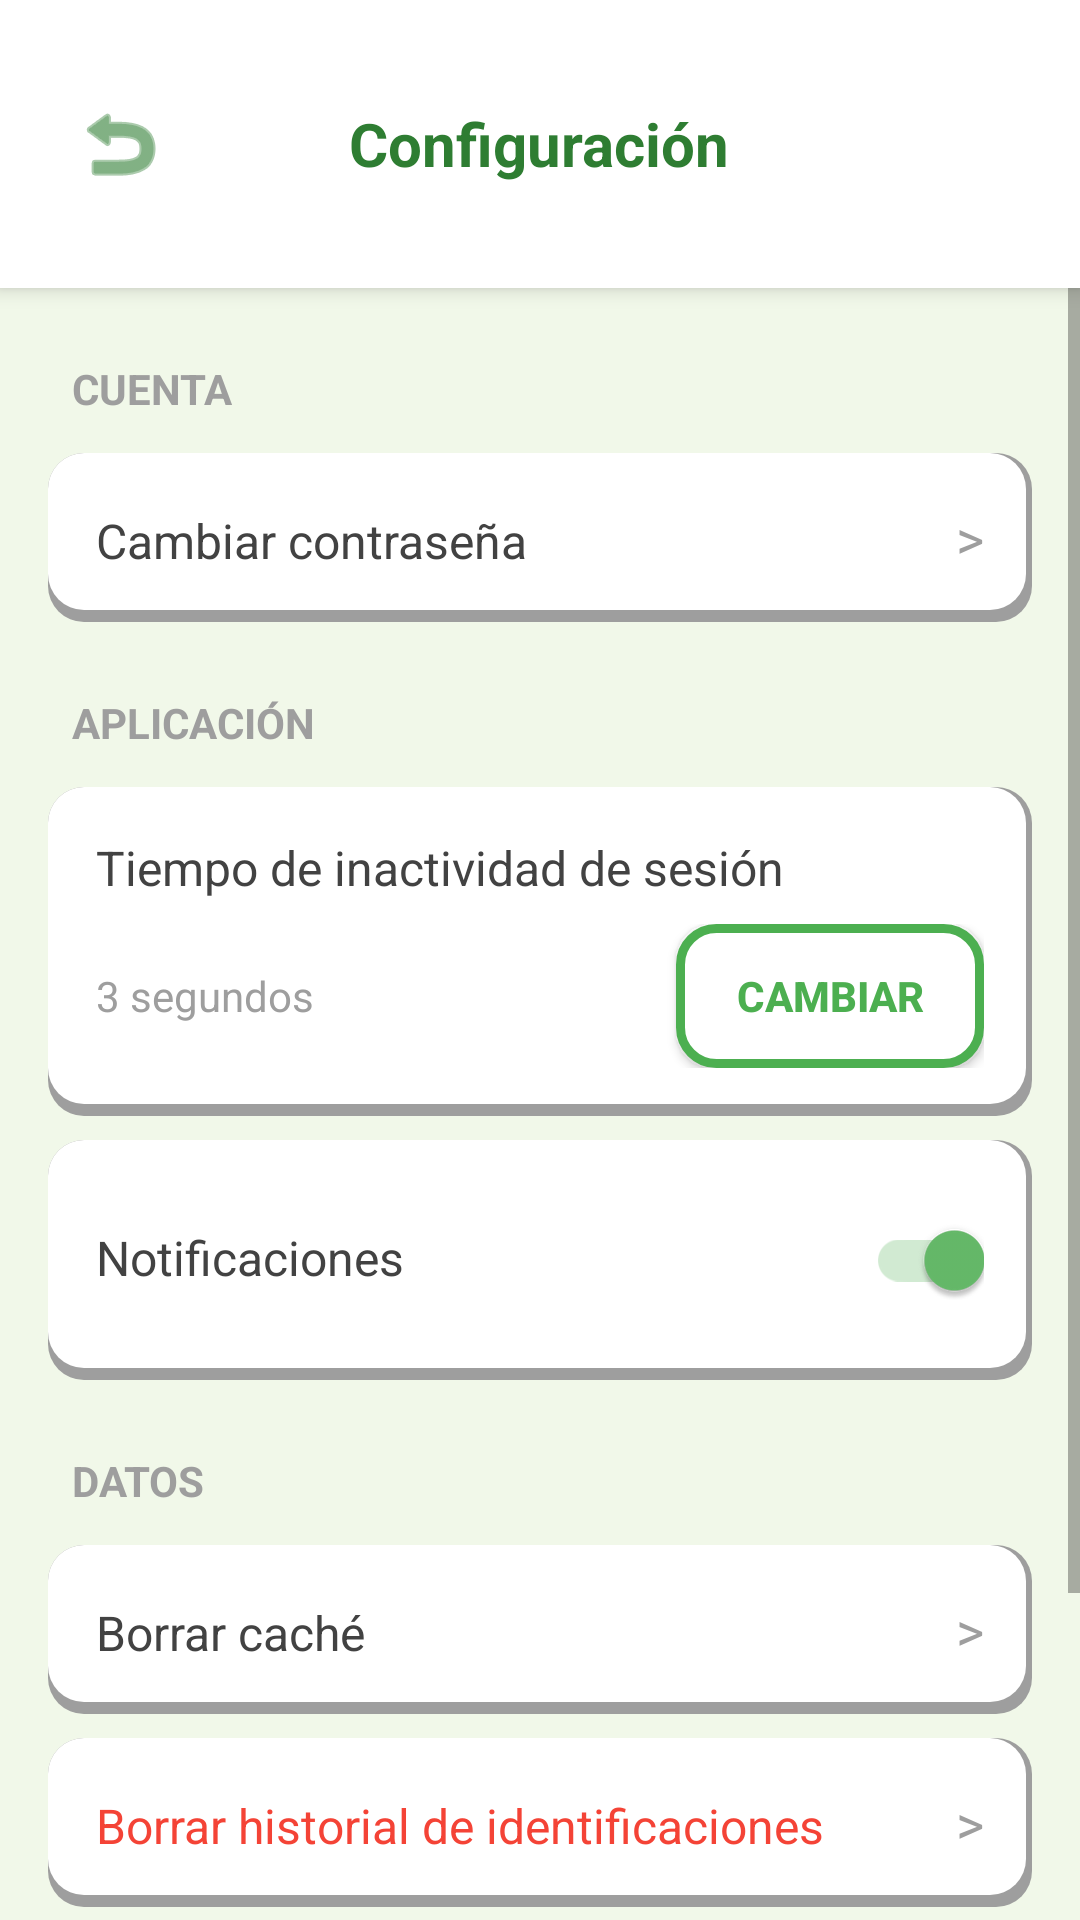

Android layout source for this screen:
<!-- AndroidManifest.xml: application theme Theme.PlantasMedicinales -->
<!-- res/layout/activity_settings.xml -->
<?xml version="1.0" encoding="utf-8"?>
<LinearLayout xmlns:android="http://schemas.android.com/apk/res/android"
    android:layout_width="match_parent"
    android:layout_height="match_parent"
    android:orientation="vertical"
    android:background="@color/green_light_bg">

    <RelativeLayout
        android:layout_width="match_parent"
        android:layout_height="wrap_content"
        android:background="@color/white"
        android:elevation="4dp"
        android:paddingTop="32dp"
        android:paddingBottom="16dp"
        android:paddingStart="16dp"
        android:paddingEnd="16dp">

        <ImageButton
            android:id="@+id/btnBack"
            android:layout_width="48dp"
            android:layout_height="48dp"
            android:layout_alignParentStart="true"
            android:layout_centerVertical="true"
            android:src="@android:drawable/ic_menu_revert"
            android:background="?attr/selectableItemBackgroundBorderless"
            android:contentDescription="Regresar"
            android:tint="@color/green_primary_dark"/>

        <TextView
            android:layout_width="wrap_content"
            android:layout_height="wrap_content"
            android:layout_centerInParent="true"
            android:text="Configuración"
            android:textSize="20sp"
            android:textStyle="bold"
            android:textColor="@color/green_primary_dark"/>
    </RelativeLayout>

    <ScrollView
        android:layout_width="match_parent"
        android:layout_height="match_parent"
        android:fillViewport="true">

        <LinearLayout
            android:layout_width="match_parent"
            android:layout_height="wrap_content"
            android:orientation="vertical"
            android:padding="16dp">

            
            <TextView
                android:layout_width="wrap_content"
                android:layout_height="wrap_content"
                android:text="CUENTA"
                android:textSize="14sp"
                android:textStyle="bold"
                android:textColor="@color/grey_medium"
                android:layout_marginTop="8dp"
                android:layout_marginBottom="12dp"
                android:paddingStart="8dp"/>

            
            <LinearLayout
                android:id="@+id/btnChangePassword"
                android:layout_width="match_parent"
                android:layout_height="wrap_content"
                android:orientation="horizontal"
                android:background="@drawable/bg_card"
                android:padding="16dp"
                android:layout_marginBottom="8dp"
                android:clickable="true"
                android:focusable="true">

                <TextView
                    android:layout_width="0dp"
                    android:layout_height="wrap_content"
                    android:layout_weight="1"
                    android:text="Cambiar contraseña"
                    android:textSize="16sp"
                    android:textColor="@color/grey_dark"/>

                <TextView
                    android:layout_width="wrap_content"
                    android:layout_height="wrap_content"
                    android:text=">"
                    android:textSize="18sp"
                    android:textColor="@color/grey_medium"/>
            </LinearLayout>

            
            <TextView
                android:layout_width="wrap_content"
                android:layout_height="wrap_content"
                android:text="APLICACIÓN"
                android:textSize="14sp"
                android:textStyle="bold"
                android:textColor="@color/grey_medium"
                android:layout_marginTop="16dp"
                android:layout_marginBottom="12dp"
                android:paddingStart="8dp"/>

            
            <LinearLayout
                android:layout_width="match_parent"
                android:layout_height="wrap_content"
                android:orientation="vertical"
                android:background="@drawable/bg_card"
                android:padding="16dp"
                android:layout_marginBottom="8dp">

                <TextView
                    android:layout_width="wrap_content"
                    android:layout_height="wrap_content"
                    android:text="Tiempo de inactividad de sesión"
                    android:textSize="16sp"
                    android:textColor="@color/grey_dark"
                    android:layout_marginBottom="8dp"/>

                <LinearLayout
                    android:layout_width="match_parent"
                    android:layout_height="wrap_content"
                    android:orientation="horizontal"
                    android:gravity="center_vertical">

                    <TextView
                        android:layout_width="0dp"
                        android:layout_height="wrap_content"
                        android:layout_weight="1"
                        android:text="3 segundos"
                        android:textSize="14sp"
                        android:textColor="@color/grey_medium"/>

                    <Button
                        android:id="@+id/btnChangeSessionTimeout"
                        android:layout_width="wrap_content"
                        android:layout_height="wrap_content"
                        android:text="Cambiar"
                        android:textColor="@color/green_primary"
                        android:textStyle="bold"
                        android:background="@drawable/bg_button_secondary"
                        android:paddingStart="20dp"
                        android:paddingEnd="20dp"/>
                </LinearLayout>
            </LinearLayout>

            
            <LinearLayout
                android:layout_width="match_parent"
                android:layout_height="wrap_content"
                android:orientation="horizontal"
                android:background="@drawable/bg_card"
                android:padding="16dp"
                android:layout_marginBottom="8dp">

                <TextView
                    android:layout_width="0dp"
                    android:layout_height="wrap_content"
                    android:layout_weight="1"
                    android:text="Notificaciones"
                    android:textSize="16sp"
                    android:textColor="@color/grey_dark"/>

                <androidx.appcompat.widget.SwitchCompat
                    android:id="@+id/switchNotifications"
                    android:layout_width="wrap_content"
                    android:layout_height="wrap_content"
                    android:checked="true"/>
            </LinearLayout>

            
            <TextView
                android:layout_width="wrap_content"
                android:layout_height="wrap_content"
                android:text="DATOS"
                android:textSize="14sp"
                android:textStyle="bold"
                android:textColor="@color/grey_medium"
                android:layout_marginTop="16dp"
                android:layout_marginBottom="12dp"
                android:paddingStart="8dp"/>

            
            <LinearLayout
                android:id="@+id/btnClearCache"
                android:layout_width="match_parent"
                android:layout_height="wrap_content"
                android:orientation="horizontal"
                android:background="@drawable/bg_card"
                android:padding="16dp"
                android:layout_marginBottom="8dp"
                android:clickable="true"
                android:focusable="true">

                <TextView
                    android:layout_width="0dp"
                    android:layout_height="wrap_content"
                    android:layout_weight="1"
                    android:text="Borrar caché"
                    android:textSize="16sp"
                    android:textColor="@color/grey_dark"/>

                <TextView
                    android:layout_width="wrap_content"
                    android:layout_height="wrap_content"
                    android:text=">"
                    android:textSize="18sp"
                    android:textColor="@color/grey_medium"/>
            </LinearLayout>

            
            <LinearLayout
                android:id="@+id/btnClearHistory"
                android:layout_width="match_parent"
                android:layout_height="wrap_content"
                android:orientation="horizontal"
                android:background="@drawable/bg_card"
                android:padding="16dp"
                android:layout_marginBottom="8dp"
                android:clickable="true"
                android:focusable="true">

                <TextView
                    android:layout_width="0dp"
                    android:layout_height="wrap_content"
                    android:layout_weight="1"
                    android:text="Borrar historial de identificaciones"
                    android:textSize="16sp"
                    android:textColor="@color/error"/>

                <TextView
                    android:layout_width="wrap_content"
                    android:layout_height="wrap_content"
                    android:text=">"
                    android:textSize="18sp"
                    android:textColor="@color/grey_medium"/>
            </LinearLayout>

            
            <TextView
                android:layout_width="wrap_content"
                android:layout_height="wrap_content"
                android:text="INFORMACIÓN"
                android:textSize="14sp"
                android:textStyle="bold"
                android:textColor="@color/grey_medium"
                android:layout_marginTop="16dp"
                android:layout_marginBottom="12dp"
                android:paddingStart="8dp"/>

            
            <LinearLayout
                android:layout_width="match_parent"
                android:layout_height="wrap_content"
                android:orientation="horizontal"
                android:background="@drawable/bg_card"
                android:padding="16dp"
                android:layout_marginBottom="16dp">

                <TextView
                    android:layout_width="0dp"
                    android:layout_height="wrap_content"
                    android:layout_weight="1"
                    android:text="Versión de la app"
                    android:textSize="16sp"
                    android:textColor="@color/grey_dark"/>

                <TextView
                    android:layout_width="wrap_content"
                    android:layout_height="wrap_content"
                    android:text="1.0.0"
                    android:textSize="14sp"
                    android:textColor="@color/grey_medium"/>
            </LinearLayout>

        </LinearLayout>
    </ScrollView>

</LinearLayout>
<!-- resources referenced by this layout -->
<resources>
  <color name="error">#F44336</color>
  <color name="green_light_bg">#F1F8E9</color>
  <color name="green_primary">#4CAF50</color>
  <color name="green_primary_dark">#2E7D32</color>
  <color name="grey_dark">#424242</color>
  <color name="grey_medium">#9E9E9E</color>
  <color name="white">#FFFFFFFF</color>
  <!-- drawable bg_button_secondary (drawable) -->
  <?xml version="1.0" encoding="utf-8"?>
  <shape xmlns:android="http://schemas.android.com/apk/res/android"
      android:shape="rectangle">
  
      <solid android:color="#FFFFFF" />
  
      <stroke
          android:width="3dp"
          android:color="@color/green_primary" />
  
      <corners android:radius="12dp" />
  
      <padding
          android:left="16dp"
          android:top="14dp"
          android:right="16dp"
          android:bottom="14dp" />
  </shape>
  <!-- drawable bg_card (drawable) -->
  <?xml version="1.0" encoding="utf-8"?>
  <layer-list xmlns:android="http://schemas.android.com/apk/res/android">
  
      
      <item>
          <shape android:shape="rectangle">
              <solid android:color="@color/grey_medium" />
              <corners android:radius="12dp" />
          </shape>
      </item>
  
      
      <item
          android:left="0dp"
          android:right="2dp"
          android:top="0dp"
          android:bottom="4dp">
          <shape android:shape="rectangle">
              <solid android:color="@color/white" />
              <corners android:radius="12dp" />
          </shape>
      </item>
  
  </layer-list>
  <style name="Theme.PlantasMedicinales" parent="Theme.MaterialComponents.Light.NoActionBar">
          <item name="colorPrimary">@color/green_primary</item>
          <item name="colorPrimaryVariant">@color/green_primary_dark</item>
          <item name="colorOnPrimary">@color/white</item>
          <item name="colorSecondary">@color/green_accent</item>
          <item name="colorSecondaryVariant">@color/green_primary_dark</item>
          <item name="colorOnSecondary">@color/white</item>
          <item name="android:statusBarColor">@color/green_primary_dark</item>
  
          
          <item name="android:forceDarkAllowed" tools:targetApi="q">false</item>
      </style>
  <color name="green_accent">#66BB6A</color>
</resources>
